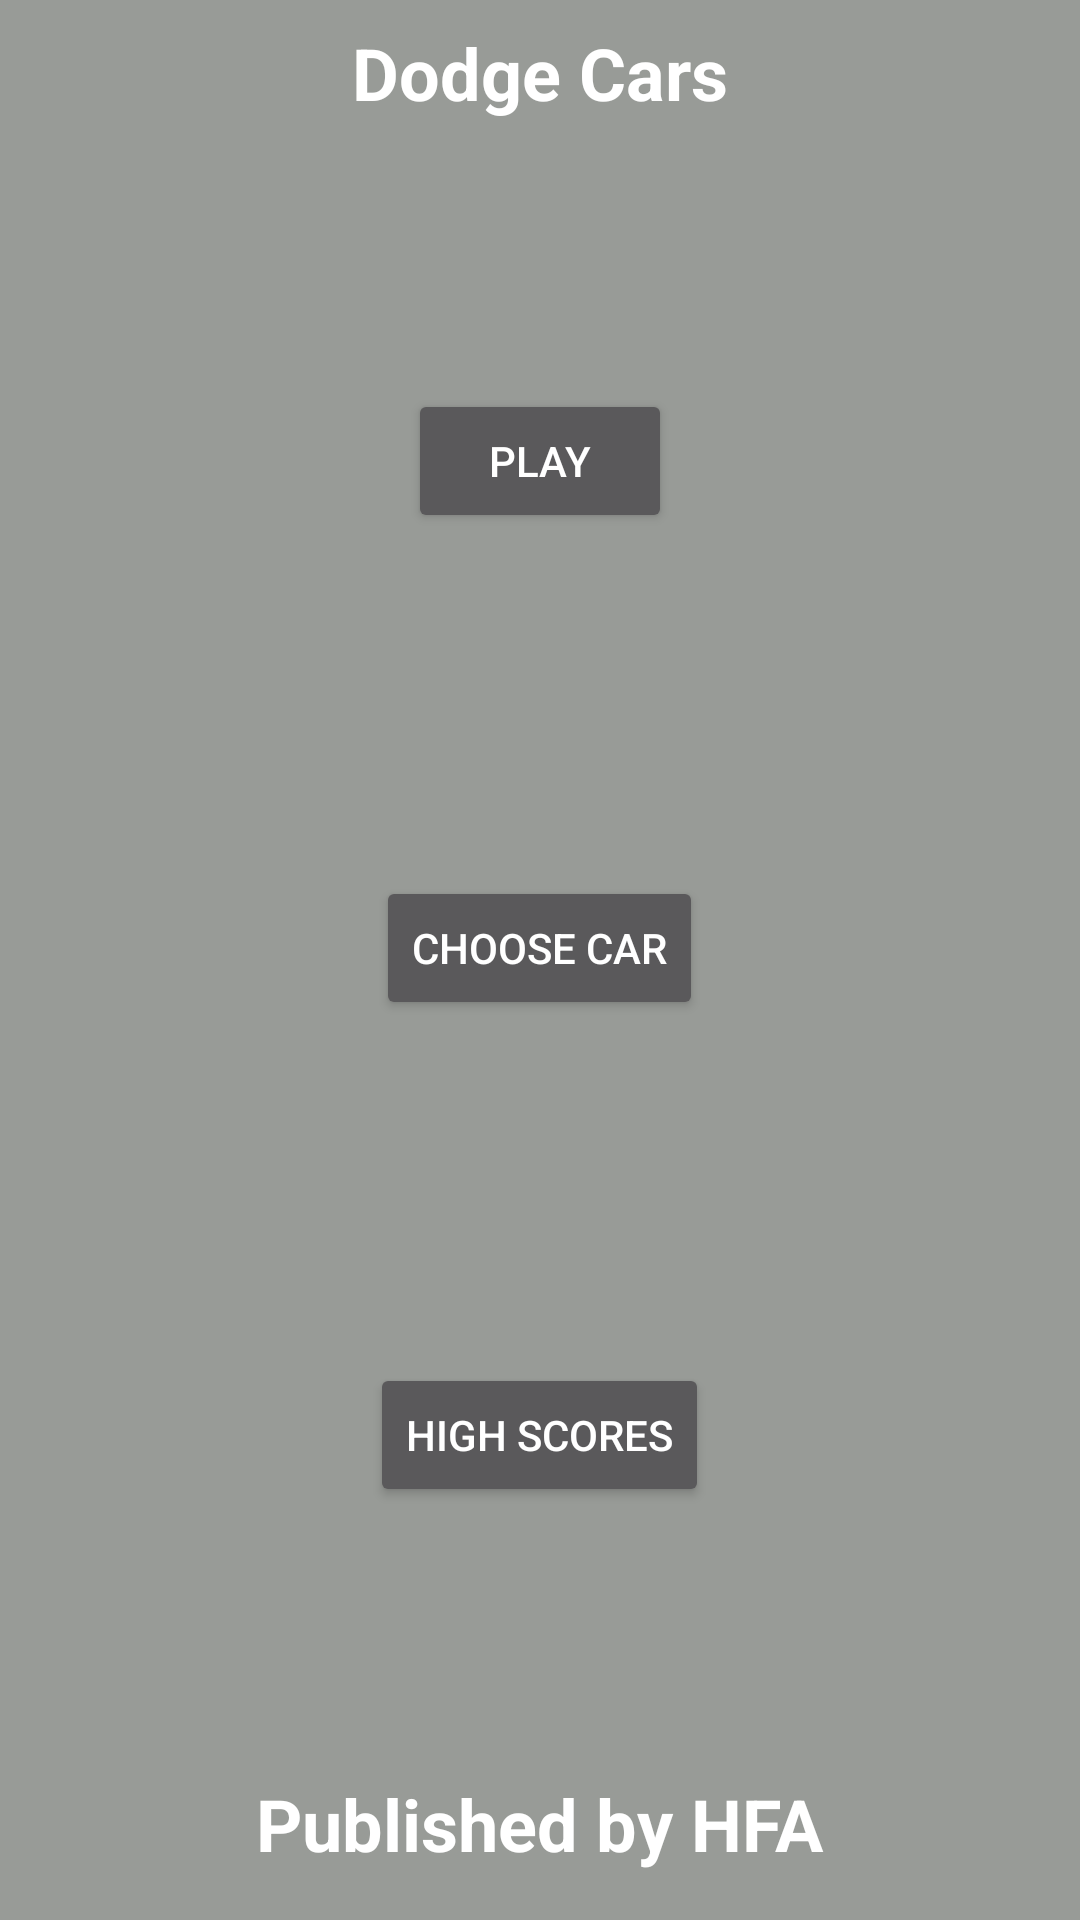

Produce the Android XML layout that renders to this screen, including the resource entries it uses.
<!-- AndroidManifest.xml: application theme Theme.DodgeCars -->
<!-- res/layout/activity_main.xml -->
<?xml version="1.0" encoding="utf-8"?>
<androidx.constraintlayout.widget.ConstraintLayout xmlns:android="http://schemas.android.com/apk/res/android"
    xmlns:app="http://schemas.android.com/apk/res-auto"
    xmlns:tools="http://schemas.android.com/tools"
    android:layout_width="match_parent"
    android:layout_height="match_parent"
    tools:context=".MainActivity">

    <TextView
        android:id="@+id/textView"
        android:layout_width="wrap_content"
        android:layout_height="wrap_content"
        android:layout_marginTop="8dp"
        android:text="@string/titleLabel"
        android:textColor="#FFFFFF"
        android:textSize="24sp"
        android:textStyle="bold"
        app:layout_constraintEnd_toEndOf="parent"
        app:layout_constraintStart_toStartOf="parent"
        app:layout_constraintTop_toTopOf="parent" />

    <LinearLayout
        android:layout_width="0dp"
        android:layout_height="0dp"
        android:layout_marginTop="32dp"
        android:layout_marginBottom="32dp"
        android:foregroundGravity="center"
        android:gravity="center_vertical|fill_vertical"
        android:orientation="vertical"
        android:showDividers="middle"
        app:layout_constraintBottom_toTopOf="@+id/textView2"
        app:layout_constraintEnd_toEndOf="parent"
        app:layout_constraintStart_toStartOf="parent"
        app:layout_constraintTop_toBottomOf="@+id/textView">

        <LinearLayout
            android:layout_width="match_parent"
            android:layout_height="match_parent"
            android:layout_weight="1"
            android:gravity="center"
            android:orientation="vertical">

            <Button
                android:id="@+id/buttonPlay"
                android:layout_width="wrap_content"
                android:layout_height="wrap_content"
                android:text="@string/playButtonLabel"
                android:onClick="play"/>
        </LinearLayout>

        <LinearLayout
            android:layout_width="match_parent"
            android:layout_height="match_parent"
            android:layout_weight="1"
            android:gravity="center"
            android:orientation="vertical">

            <Button
                android:id="@+id/buttonCar"
                android:layout_width="wrap_content"
                android:layout_height="wrap_content"
                android:text="@string/carButtonLabel"
                android:onClick="chooseCar"/>
        </LinearLayout>

        <LinearLayout
            android:layout_width="match_parent"
            android:layout_height="match_parent"
            android:layout_weight="1"
            android:gravity="center"
            android:orientation="vertical">

            <Button
                android:id="@+id/buttonScores"
                android:layout_width="wrap_content"
                android:layout_height="wrap_content"
                android:text="@string/scoresButtonLabel"
                android:onClick="seeScores"/>
        </LinearLayout>

    </LinearLayout>

    <TextView
        android:id="@+id/textView2"
        android:layout_width="wrap_content"
        android:layout_height="wrap_content"
        android:layout_marginBottom="16dp"
        android:text="@string/creditsLabel"
        android:textColor="#FFFFFF"
        android:textSize="24sp"
        android:textStyle="bold"
        app:layout_constraintBottom_toBottomOf="parent"
        app:layout_constraintEnd_toEndOf="parent"
        app:layout_constraintStart_toStartOf="parent" />

</androidx.constraintlayout.widget.ConstraintLayout>
<!-- resources referenced by this layout -->
<resources>
  <string name="carButtonLabel">Choose car</string>
  <string name="creditsLabel">Published by HFA</string>
  <string name="playButtonLabel">Play</string>
  <string name="scoresButtonLabel">High Scores</string>
  <string name="titleLabel">Dodge Cars</string>
  <style name="Theme.DodgeCars" parent="Theme.AppCompat.NoActionBar">
          
          <item name="colorPrimary">@color/purple_500</item>
          <item name="colorPrimaryVariant">@color/purple_700</item>
          <item name="colorOnPrimary">@color/white</item>
          
          <item name="colorSecondary">@color/teal_200</item>
          <item name="colorSecondaryVariant">@color/teal_700</item>
          <item name="colorOnSecondary">@color/black</item>
          
          <item name="android:statusBarColor" tools:targetApi="l">?attr/colorPrimaryVariant</item>
          
          <item name="android:windowBackground">@color/background_color</item>
      </style>
  <color name="purple_500">#FF6200EE</color>
  <color name="purple_700">#FF3700B3</color>
  <color name="white">#FFFFFFFF</color>
  <color name="teal_200">#FF03DAC5</color>
  <color name="teal_700">#FF018786</color>
  <color name="black">#FF000000</color>
  <color name="background_color">#989B97</color>
</resources>
